Run: headless pygame with SDL's dummy video driver; simulated clock (each Clock.tick advances the game by its frame time, no real sleeping); random seed 0; keys injected as events and as key.get_pressed() state; no mouse input.
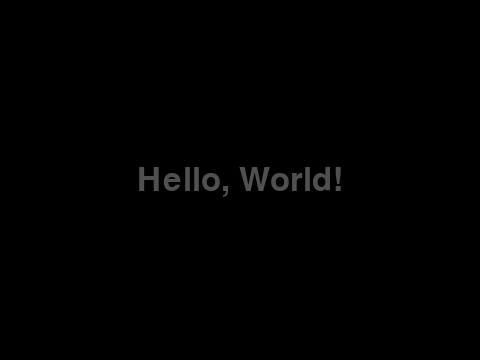
Frame 1 of 4 · flips 1–60 · no input
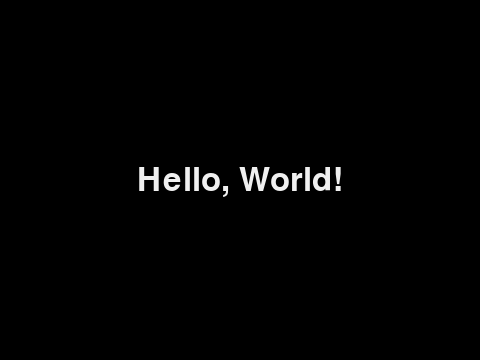
Frame 2 of 4 · flips 61–180 · tapped SPACE, RETURN · held RIGHT (→), D
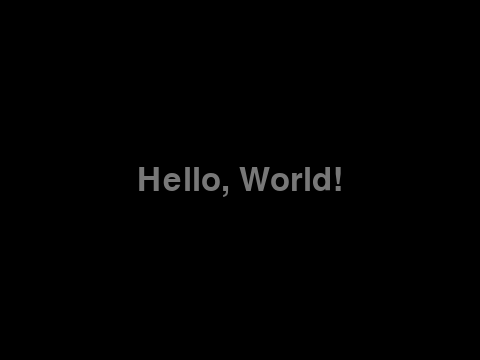
Frame 3 of 4 · flips 181–300 · held DOWN (↓), S
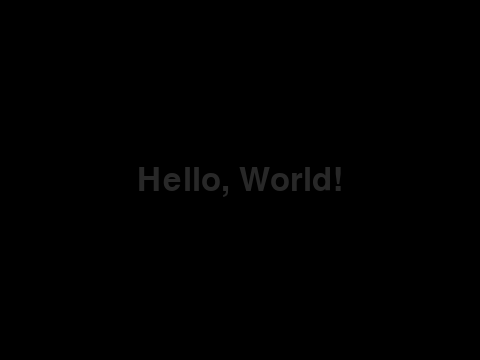
Frame 4 of 4 · flips 301–420 · held LEFT (←), A, UP (↑), W

The pygame program that drew these frames:

####################################################################################################
# DIRECTIONS:                                                                                      
# Modify the "Hello_World.py" script to make the text fade in and out on the display.              
#################################################################################################### 

# Libraries
import pygame
import sys

# Constants
DISPLAY_WIDTH       = 480               # optimal value for CodeHS
DISPLAY_HEIGHT      = 360               # optimal value for CodeHS
DISPLAY_FPS         = 10                # optimal value for CodeHS
COLOR_BLACK         = (0, 0, 0)
COLOR_WHITE         = (255, 255, 255)

ALPHA_MIN           = 0                 # minimum alpha value to bottom out on
ALPHA_MAX           = 255               # maximum alpha value to cap out on
ALPHA_SHIFT_RATE    = 10                # rate at which alpha changes
                                        #  (higher value = quicker change)

def main():
    # Initialize Pygame
    pygame.init()
    clock = pygame.time.Clock()

    # Create window
    screen = pygame.display.set_mode((DISPLAY_WIDTH, DISPLAY_HEIGHT))
    pygame.display.set_caption("Hello World")

    # Set up font
    font = pygame.font.SysFont(None, 48)
    textSurface = font.render("Hello, World!", True, COLOR_WHITE)
    
    # Main loop
    alphaValue = 0          # alpha value used to display text
    alphaDirection = 1      # 1 = alpha rising | 0 = alpha falling
    running = True
    while running:
        # Handle events
        for event in pygame.event.get():
            if event.type == pygame.QUIT:
                running = False

        # Fill background
        screen.fill(COLOR_BLACK)

        # Move the alpha value up and down systematically.
        if alphaDirection == 1:
            alphaValue += ALPHA_SHIFT_RATE
            if alphaValue >= ALPHA_MAX:
                alphaDirection *= -1
        else:
            alphaValue -= ALPHA_SHIFT_RATE
            if alphaValue <= ALPHA_MIN:
                alphaDirection *= -1

        # Set the alpha value.
        textSurface.set_alpha(alphaValue)
        
        #
        text_rect = textSurface.get_rect(center=(DISPLAY_WIDTH // 2, DISPLAY_HEIGHT // 2))
        screen.blit(textSurface, text_rect)

        # Update display (page flip)
        pygame.display.flip()

        # Stabalize FPS
        clock.tick(DISPLAY_FPS)

    # Clean up
    pygame.quit()

main()
